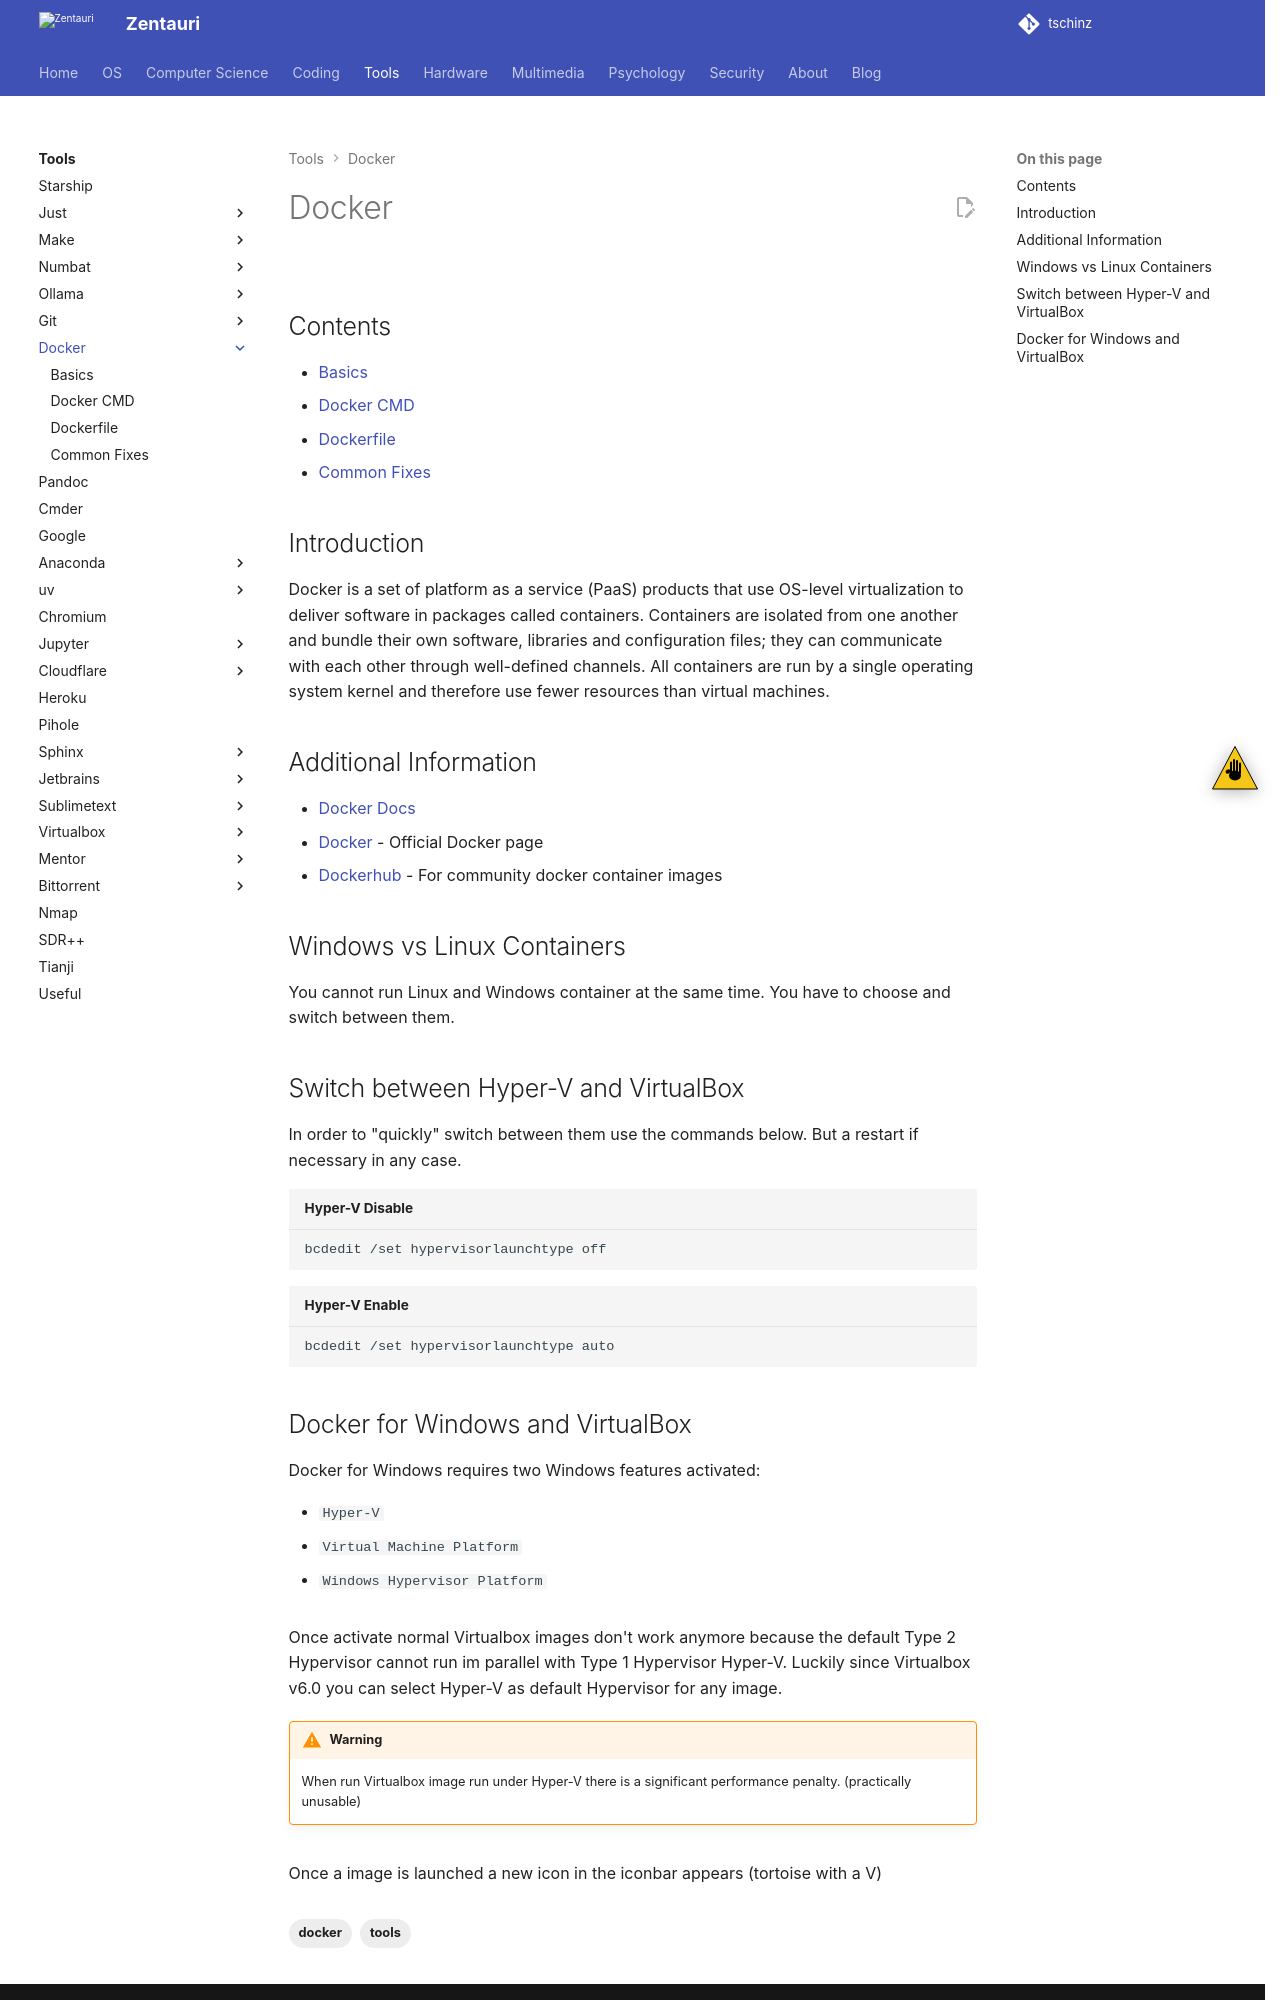

repository: tschinz/tschinz.github.io · page: tools/docker/index.html · generator: sphinx

---
tags:
- tools
- docker
---
#  Docker

![](img/logo.svg){.center width="70.0%"}

## Contents

{{ subnav() }}

## Introduction

Docker is a set of platform as a service (PaaS) products that use OS-level virtualization to deliver software in packages called containers. Containers are isolated from one another and bundle their own software, libraries and configuration files; they can communicate with each other through well-defined channels. All containers are run by a single operating system kernel and therefore use fewer resources than virtual machines.

## Additional Information

- [Docker Docs](https://docs.docker.com/)
- [Docker](https://www.docker.com/) - Official Docker page
- [Dockerhub](https://hub.docker.com/) - For community docker container images

## Windows vs Linux Containers

You cannot run Linux and Windows container at the same time. You have to choose and switch between them.

![](img/windows_containers.png){align=left width="45%"}

![](img/linux_containers.png){align=right width="45%"}

## Switch between Hyper-V and VirtualBox

In order to "quickly" switch between them use the commands below. But a restart if necessary in any case.

``` title="Hyper-V Disable"
bcdedit /set hypervisorlaunchtype off
```

``` title="Hyper-V Enable"
bcdedit /set hypervisorlaunchtype auto
```
